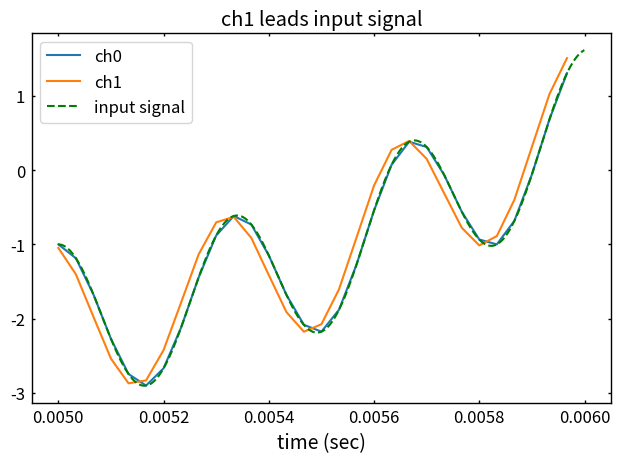
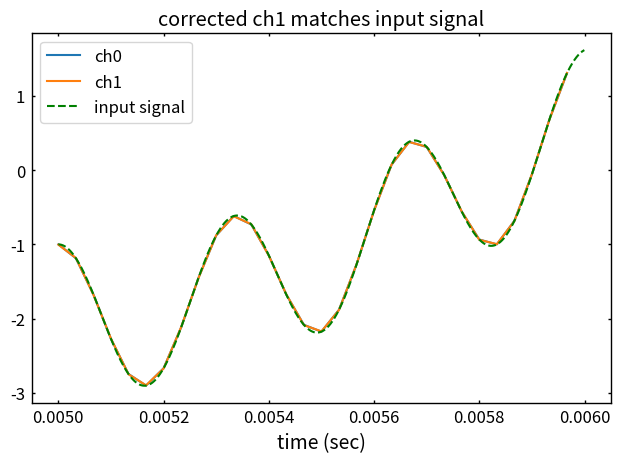

These figures' Python source, in order:
import os
import numpy as np
import matplotlib
import matplotlib.pyplot as plt
from scipy import signal
from pathlib import Path

# matplotlib configuration.
labelsize = 14
tick_labelsize = 12
 
matplotlib.rc('axes', linewidth=1),
matplotlib.rc('legend', fontsize=12, handlelength=2)

matplotlib.rcParams['axes.labelsize'] = labelsize
matplotlib.rcParams['figure.autolayout'] = True
matplotlib.rcParams['font.size'] = 12
matplotlib.rcParams['mathtext.default'] = 'regular'
matplotlib.rcParams['xtick.direction'] = 'in'
matplotlib.rcParams['xtick.labelsize'] = tick_labelsize
matplotlib.rcParams['xtick.major.pad'] = 5
matplotlib.rcParams['xtick.major.size'] = 2
matplotlib.rcParams['xtick.major.width'] = 1
matplotlib.rcParams['xtick.top'] = True
matplotlib.rcParams['ytick.direction'] = 'in'
matplotlib.rcParams['ytick.labelsize'] = tick_labelsize
matplotlib.rcParams['ytick.major.pad'] = 5
matplotlib.rcParams['ytick.major.size'] = 2
matplotlib.rcParams['ytick.major.width'] = 1
matplotlib.rcParams['ytick.right'] = True

# Get parameters to generate a simple dataset
fs = 30000  # samples per second
ts = 1/fs   # sample period in seconds
# frequencies for the signals
f1 = 300 
f2 = 3000 

amp1 = 2 # arbitrary, pretend it's mV
amp2 = 1
offset = 0

upsamp = 100
fsg = upsamp*fs  # sample rate for the ground truth data -- this is the voltage "sampled" by teh multiplexer

npts = 1024 # number of sampled time points
npts_ind = np.arange(npts)

npts_gt = npts*upsamp

tpts_gt = np.arange(npts_gt)/(fs*upsamp)  # for plotting

raw_data_gt = offset + amp1*(np.cos(2*np.pi*f1*tpts_gt)) + amp2*(np.cos(2*np.pi*f2*tpts_gt))

# set up for 2 "channels": ch0 measured at the start of the sample period, ch1 measured halfway through
# the nominal time for the sample is the start, so just need to shift ch1
ch0_sample_ind = npts_ind*upsamp
ch1_sample_ind = ch0_sample_ind + np.floor(upsamp/2).astype("int")
ch0_data = raw_data_gt[ch0_sample_ind]
ch1_data = raw_data_gt[ch1_sample_ind]
tpts_sampled = (npts_ind/fs).astype("float")

plot_time = np.asarray([0.005,0.006]) # in seconds
samp_ind = np.floor(plot_time*fs).astype("int")
gt_ind = np.floor(plot_time*fsg).astype("int")

plot_range = np.arange(samp_ind[0],samp_ind[1])
plt.plot(tpts_sampled[plot_range], ch0_data[plot_range], tpts_sampled[plot_range], ch1_data[plot_range])
plot_range = np.arange(gt_ind[0],gt_ind[1])
plt.plot(tpts_gt[plot_range], raw_data_gt[plot_range], "g--")
plt.xlabel("time (sec)")
plt.legend(["ch0","ch1","input signal"])
plt.title("ch1 leads input signal")
plt.show()

ch1_fft = np.fft.fft(ch1_data,npts)  #returns a complex array
# calculate the frequency values for each point in the fft (they are not sequential!)
# np.fft.fftfreq provides the relative frequencies, multiply by fs for Hz
freq = fs*np.fft.fftfreq(npts)
t_diff = 0.5/fs  # time difference between ch0 and ch1 samples
phase_shifts = np.exp(-2j*np.pi*freq*t_diff)    # moves each frqeuency component by the time t_diff
ch1_fft_shifted = np.multiply(ch1_fft, phase_shifts)
ch1_shifted_real = np.real(np.fft.ifft(ch1_fft_shifted))

plot_range = np.arange(samp_ind[0],samp_ind[1])
plt.plot(tpts_sampled[plot_range], ch0_data[plot_range], tpts_sampled[plot_range], ch1_shifted_real[plot_range])
plot_range = np.arange(gt_ind[0],gt_ind[1])
plt.plot(tpts_gt[plot_range], raw_data_gt[plot_range], "g--")
plt.xlabel("time (sec)")
plt.legend(["ch0","ch1","input signal"])
plt.title("corrected ch1 matches input signal")
plt.show()

    
